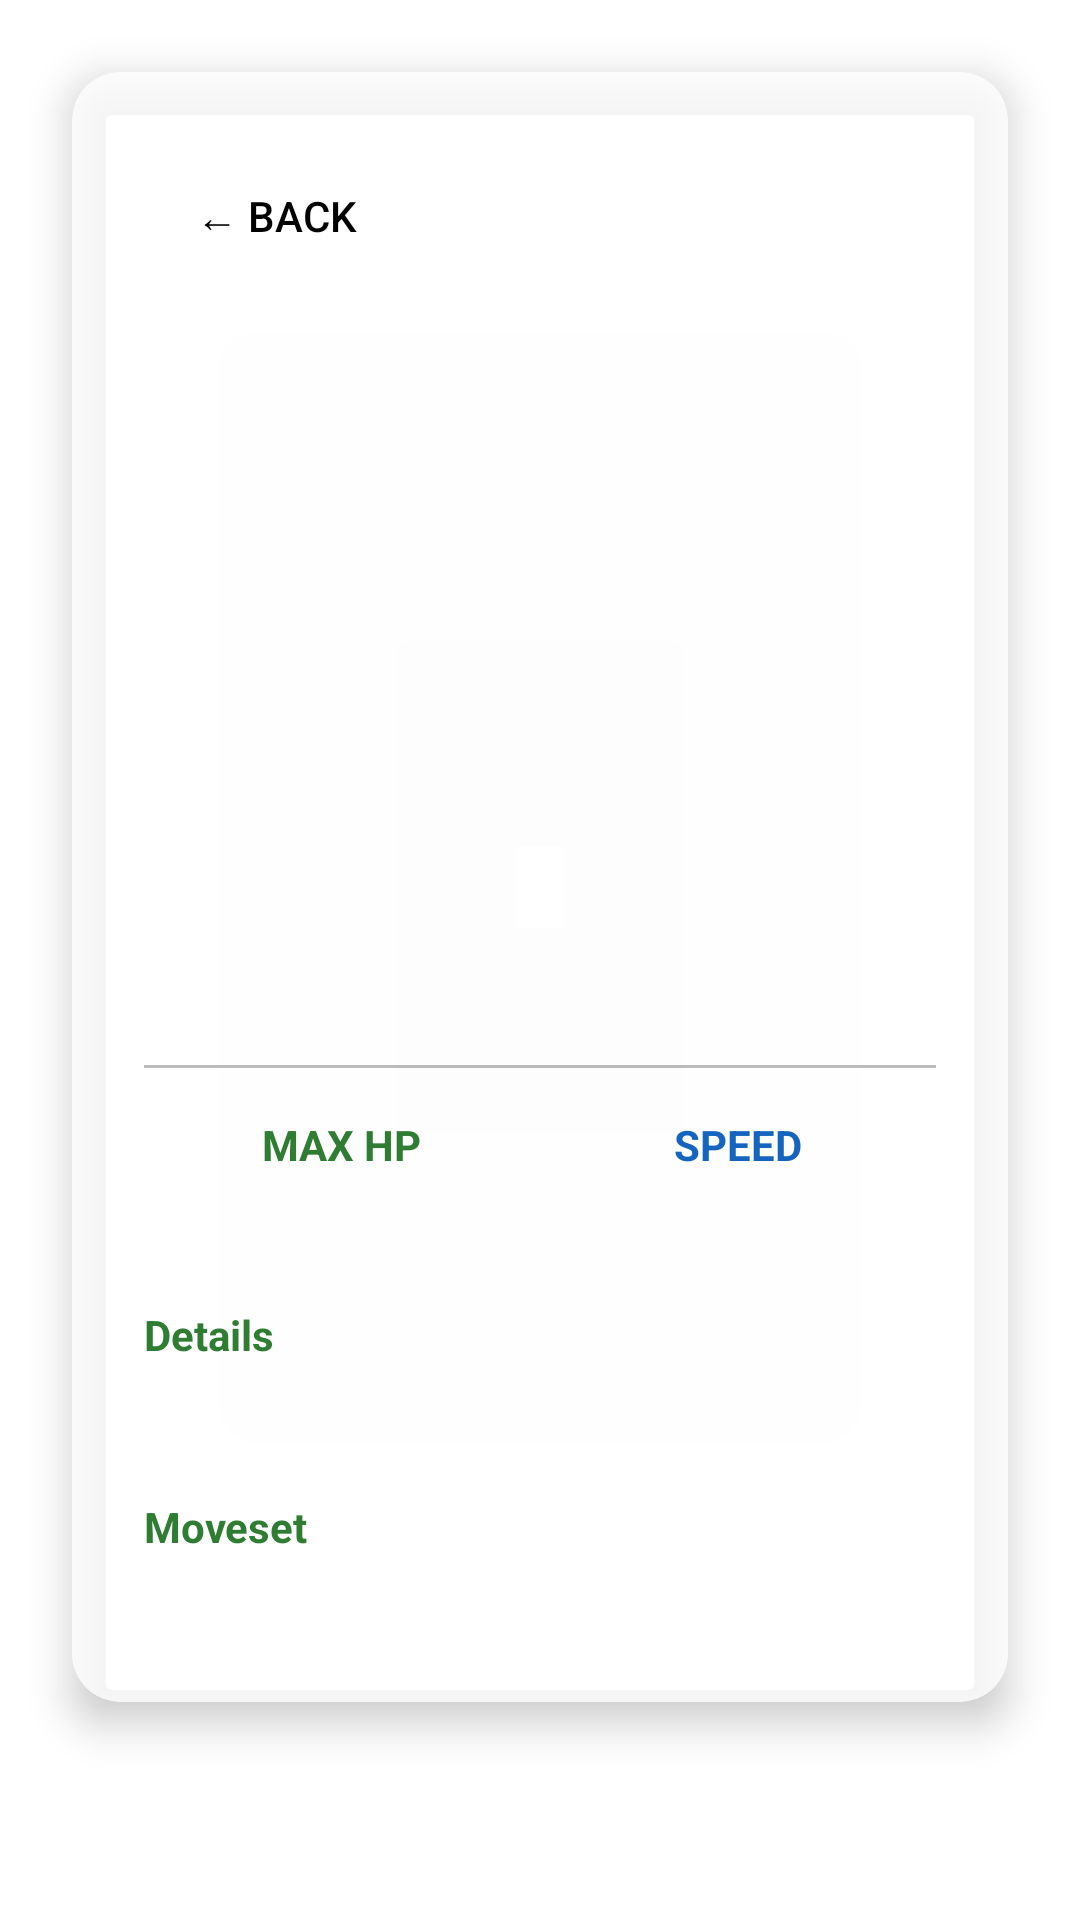

Here is an Android app screen rendered from its layout file. Give the layout XML and the strings, colors and styles it references.
<!-- AndroidManifest.xml: application theme Theme.Plantemon -->
<!-- res/layout/activity_info.xml -->
<?xml version="1.0" encoding="utf-8"?>
<FrameLayout xmlns:android="http://schemas.android.com/apk/res/android"
    xmlns:app="http://schemas.android.com/apk/res-auto"
    xmlns:tools="http://schemas.android.com/tools"
    android:layout_width="match_parent"
    android:layout_height="match_parent">

    
    <ImageView
        android:layout_width="match_parent"
        android:layout_height="match_parent"
        android:src="@drawable/bg_info"
        android:scaleType="centerCrop"
        android:contentDescription="@null" />

    
    <androidx.cardview.widget.CardView
        android:layout_width="match_parent"
        android:layout_height="wrap_content"
        android:layout_margin="24dp"
        app:cardCornerRadius="16dp"
        app:cardElevation="8dp"
        app:cardBackgroundColor="#CCFFFFFF"> 

        <ScrollView
            android:layout_width="match_parent"
            android:layout_height="match_parent"
            android:fillViewport="true">

            <androidx.constraintlayout.widget.ConstraintLayout
                android:layout_width="match_parent"
                android:layout_height="wrap_content"
                android:padding="24dp">

                
                <Button
                    android:id="@+id/btn_back"
                    android:layout_width="wrap_content"
                    android:layout_height="wrap_content"
                    android:text="← Back"
                    style="?android:attr/borderlessButtonStyle"
                    android:textColor="@android:color/black"
                    app:layout_constraintTop_toTopOf="parent"
                    app:layout_constraintStart_toStartOf="parent" />

                
                <ImageView
                    android:id="@+id/iv_info_sprite"
                    android:layout_width="160dp"
                    android:layout_height="160dp"
                    android:scaleType="fitCenter"
                    android:layout_marginTop="8dp"
                    app:layout_constraintTop_toBottomOf="@id/btn_back"
                    app:layout_constraintStart_toStartOf="parent"
                    app:layout_constraintEnd_toEndOf="parent" />

                
                <TextView
                    android:id="@+id/tv_info_name"
                    android:layout_width="wrap_content"
                    android:layout_height="wrap_content"
                    tools:text="Plant Name"
                    android:textColor="@android:color/black"
                    android:textSize="28sp"
                    android:textStyle="bold"
                    android:layout_marginTop="12dp"
                    app:layout_constraintTop_toBottomOf="@id/iv_info_sprite"
                    app:layout_constraintStart_toStartOf="parent"
                    app:layout_constraintEnd_toEndOf="parent" />

                
                <TextView
                    android:id="@+id/tv_info_scan_time"
                    android:layout_width="wrap_content"
                    android:layout_height="wrap_content"
                    tools:text="Scanned on: --"
                    android:textColor="#333333"
                    android:textSize="13sp"
                    android:layout_marginTop="4dp"
                    app:layout_constraintTop_toBottomOf="@id/tv_info_name"
                    app:layout_constraintStart_toStartOf="parent"
                    app:layout_constraintEnd_toEndOf="parent" />

                
                <View
                    android:id="@+id/divider"
                    android:layout_width="match_parent"
                    android:layout_height="1dp"
                    android:background="#44000000"
                    android:layout_marginTop="20dp"
                    app:layout_constraintTop_toBottomOf="@id/tv_info_scan_time" />

                
                <LinearLayout
                    android:id="@+id/layout_stats"
                    android:layout_width="match_parent"
                    android:layout_height="wrap_content"
                    android:orientation="horizontal"
                    android:layout_marginTop="16dp"
                    app:layout_constraintTop_toBottomOf="@id/divider">

                    <LinearLayout
                        android:layout_width="0dp"
                        android:layout_height="wrap_content"
                        android:layout_weight="1"
                        android:orientation="vertical"
                        android:gravity="center">
                        <TextView android:layout_width="wrap_content" android:layout_height="wrap_content" android:text="MAX HP" android:textColor="#2E7D32" android:textStyle="bold" />
                        <TextView android:id="@+id/tv_info_hp" android:layout_width="wrap_content" android:layout_height="wrap_content" tools:text="100" android:textColor="@android:color/black" android:textSize="18sp" />
                    </LinearLayout>

                    <LinearLayout
                        android:layout_width="0dp"
                        android:layout_height="wrap_content"
                        android:layout_weight="1"
                        android:orientation="vertical"
                        android:gravity="center">
                        <TextView android:layout_width="wrap_content" android:layout_height="wrap_content" android:text="SPEED" android:textColor="#1565C0" android:textStyle="bold" />
                        <TextView android:id="@+id/tv_info_speed" android:layout_width="wrap_content" android:layout_height="wrap_content" tools:text="50" android:textColor="@android:color/black" android:textSize="18sp" />
                    </LinearLayout>
                </LinearLayout>

                
                <TextView
                    android:id="@+id/label_details"
                    android:layout_width="wrap_content"
                    android:layout_height="wrap_content"
                    android:text="Details"
                    android:textColor="#2E7D32"
                    android:textStyle="bold"
                    android:layout_marginTop="20dp"
                    app:layout_constraintTop_toBottomOf="@id/layout_stats"
                    app:layout_constraintStart_toStartOf="parent" />

                <TextView
                    android:id="@+id/tv_info_metadata"
                    android:layout_width="match_parent"
                    android:layout_height="wrap_content"
                    android:textColor="@android:color/black"
                    android:textSize="14sp"
                    android:lineSpacingExtra="4dp"
                    android:layout_marginTop="6dp"
                    app:layout_constraintTop_toBottomOf="@id/label_details" />

                
                <TextView
                    android:id="@+id/label_moves"
                    android:layout_width="wrap_content"
                    android:layout_height="wrap_content"
                    android:text="Moveset"
                    android:textColor="#2E7D32"
                    android:textStyle="bold"
                    android:layout_marginTop="20dp"
                    app:layout_constraintTop_toBottomOf="@id/tv_info_metadata"
                    app:layout_constraintStart_toStartOf="parent" />

                <TextView
                    android:id="@+id/tv_info_moves"
                    android:layout_width="match_parent"
                    android:layout_height="wrap_content"
                    android:textColor="@android:color/black"
                    android:textSize="14sp"
                    android:layout_marginTop="6dp"
                    app:layout_constraintTop_toBottomOf="@id/label_moves" />

            </androidx.constraintlayout.widget.ConstraintLayout>
        </ScrollView>
    </androidx.cardview.widget.CardView>
</FrameLayout>
<!-- resources referenced by this layout -->
<resources>
  <style name="Theme.Plantemon" parent="Theme.MaterialComponents.DayNight.NoActionBar">
          <item name="materialButtonStyle">@style/Widget.App.Button</item>
          <item name="colorPrimary">@color/purple_500</item>
          <item name="colorPrimaryVariant">@color/purple_700</item>
          <item name="colorOnPrimary">@color/white</item>
          <item name="colorSecondary">@color/teal_200</item>
          <item name="colorSecondaryVariant">@color/teal_700</item>
          <item name="colorOnSecondary">@color/black</item>
          <item name="android:statusBarColor">?attr/colorPrimaryVariant</item>
      </style>
  <style name="Widget.App.Button" parent="Widget.MaterialComponents.Button">
          <item name="android:fontFamily">@font/press_start_2p</item>
          <item name="android:textAllCaps">false</item>
          <item name="android:letterSpacing">-0.08</item>
      </style>
  <!-- not gathered from this repository: default colours our renderer supplied (Android Studio template values) -->
  <color name="purple_500">#FF6200EE</color>
  <color name="purple_700">#FF3700B3</color>
  <color name="teal_200">#FF03DAC5</color>
  <color name="teal_700">#FF018786</color>
  <color name="black">#FF000000</color>
  <color name="white">#FFFFFFFF</color>
</resources>
